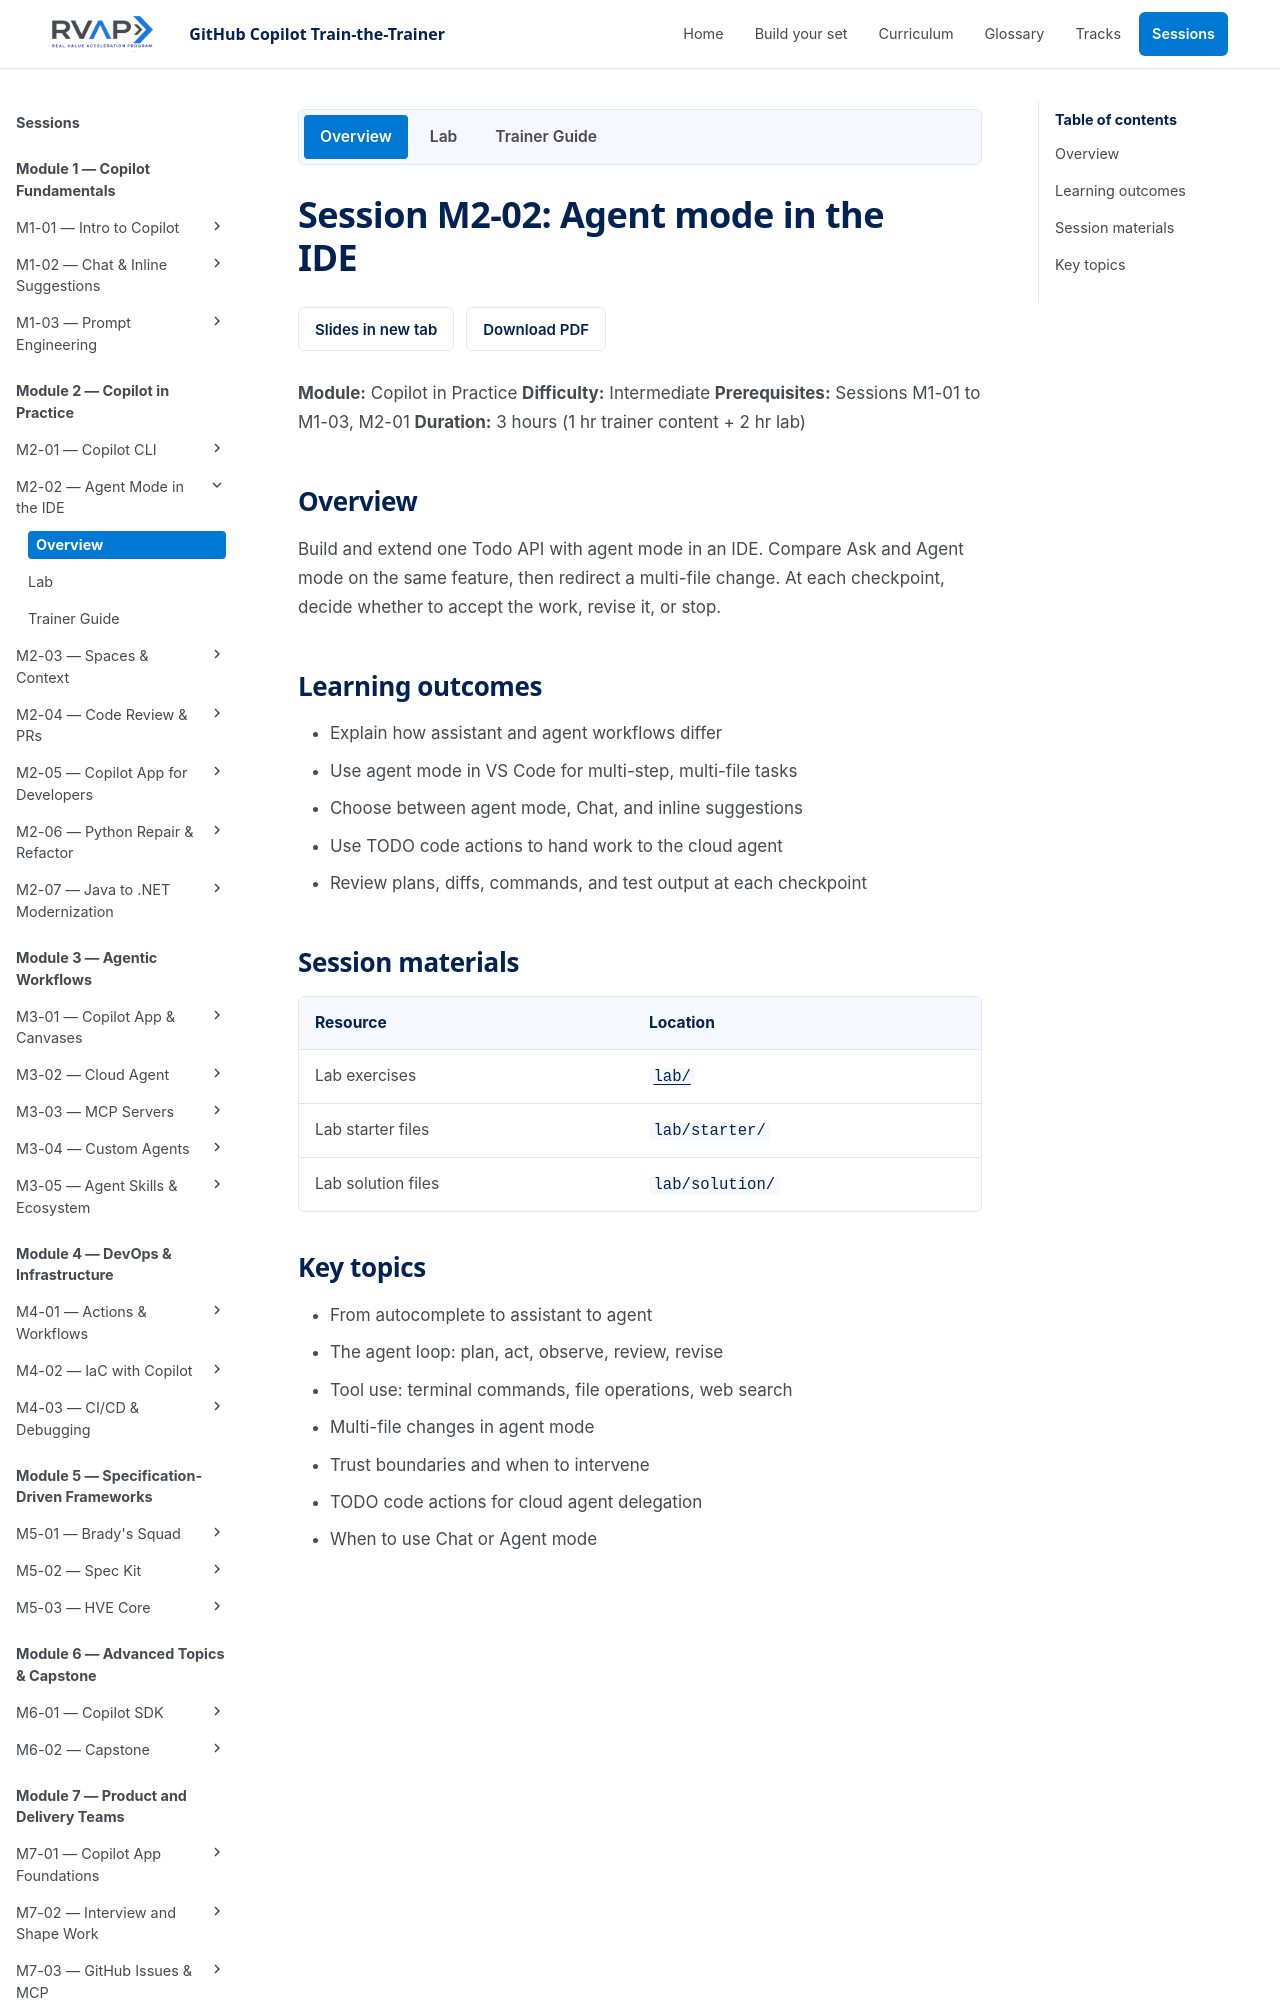

repository: microsoft/frontier-ghcp-ttt-rvas · page: previews/pr-19-4fe1381b9a/sessions/session-m2-02-agent-mode-ide/index.html · generator: mkdocs

# Session M2-02: Agent mode in the IDE

**Module:** Copilot in Practice
**Difficulty:** Intermediate
**Prerequisites:** Sessions M1-01 to M1-03, M2-01
**Duration:** 3 hours (1 hr trainer content + 2 hr lab)

## Overview

**Agent mode** lets Copilot in VS Code work through a task on its own. It reads files, edits several of them, runs commands, reads the output, and keeps going until the task is done or it needs you.

You learn how Ask, Edit, Agent, and Plan modes differ, what tools agent mode uses, and how to steer it. Then you build one multi-file feature in a small Node.js project: plan first, review the diff, ask for a fix, and hand a TODO comment to the cloud agent.

## Learning outcomes

- Pick the right mode for a task: Ask, Edit, Agent, or Plan.
- Name the tools agent mode uses: read, search, edit, terminal, and MCP.
- Steer agent mode: plan first, review diffs, undo with checkpoints, approve terminal commands.
- Explain how agent mode differs from the Copilot CLI (M2-01) and the cloud agent (M3-02).
- Compare Ask and Agent output on the same prompt.
- Delegate a TODO comment to the cloud agent from the editor.
- Spot the common mistakes: vague prompts, skipped review, and blanket auto-approval.

## You need

VS Code with GitHub Copilot Chat, Node.js 20 or later, and Git. The TODO step also needs the GitHub Pull Requests extension and a GitHub repository you own with the cloud agent enabled.

| Resource | Location |
| --- | --- |
| Trainer guide | [`trainer-content/README.md`](trainer-content/README.md) |
| Slides | [`slides.md`](slides.md) |
| Lab | [`lab/README.md`](lab/README.md) |
| Starter project | [`lab/starter/notes-api/`](lab/starter/notes-api/) |
| Finished project | [`lab/solution/notes-api/`](lab/solution/notes-api/) |
